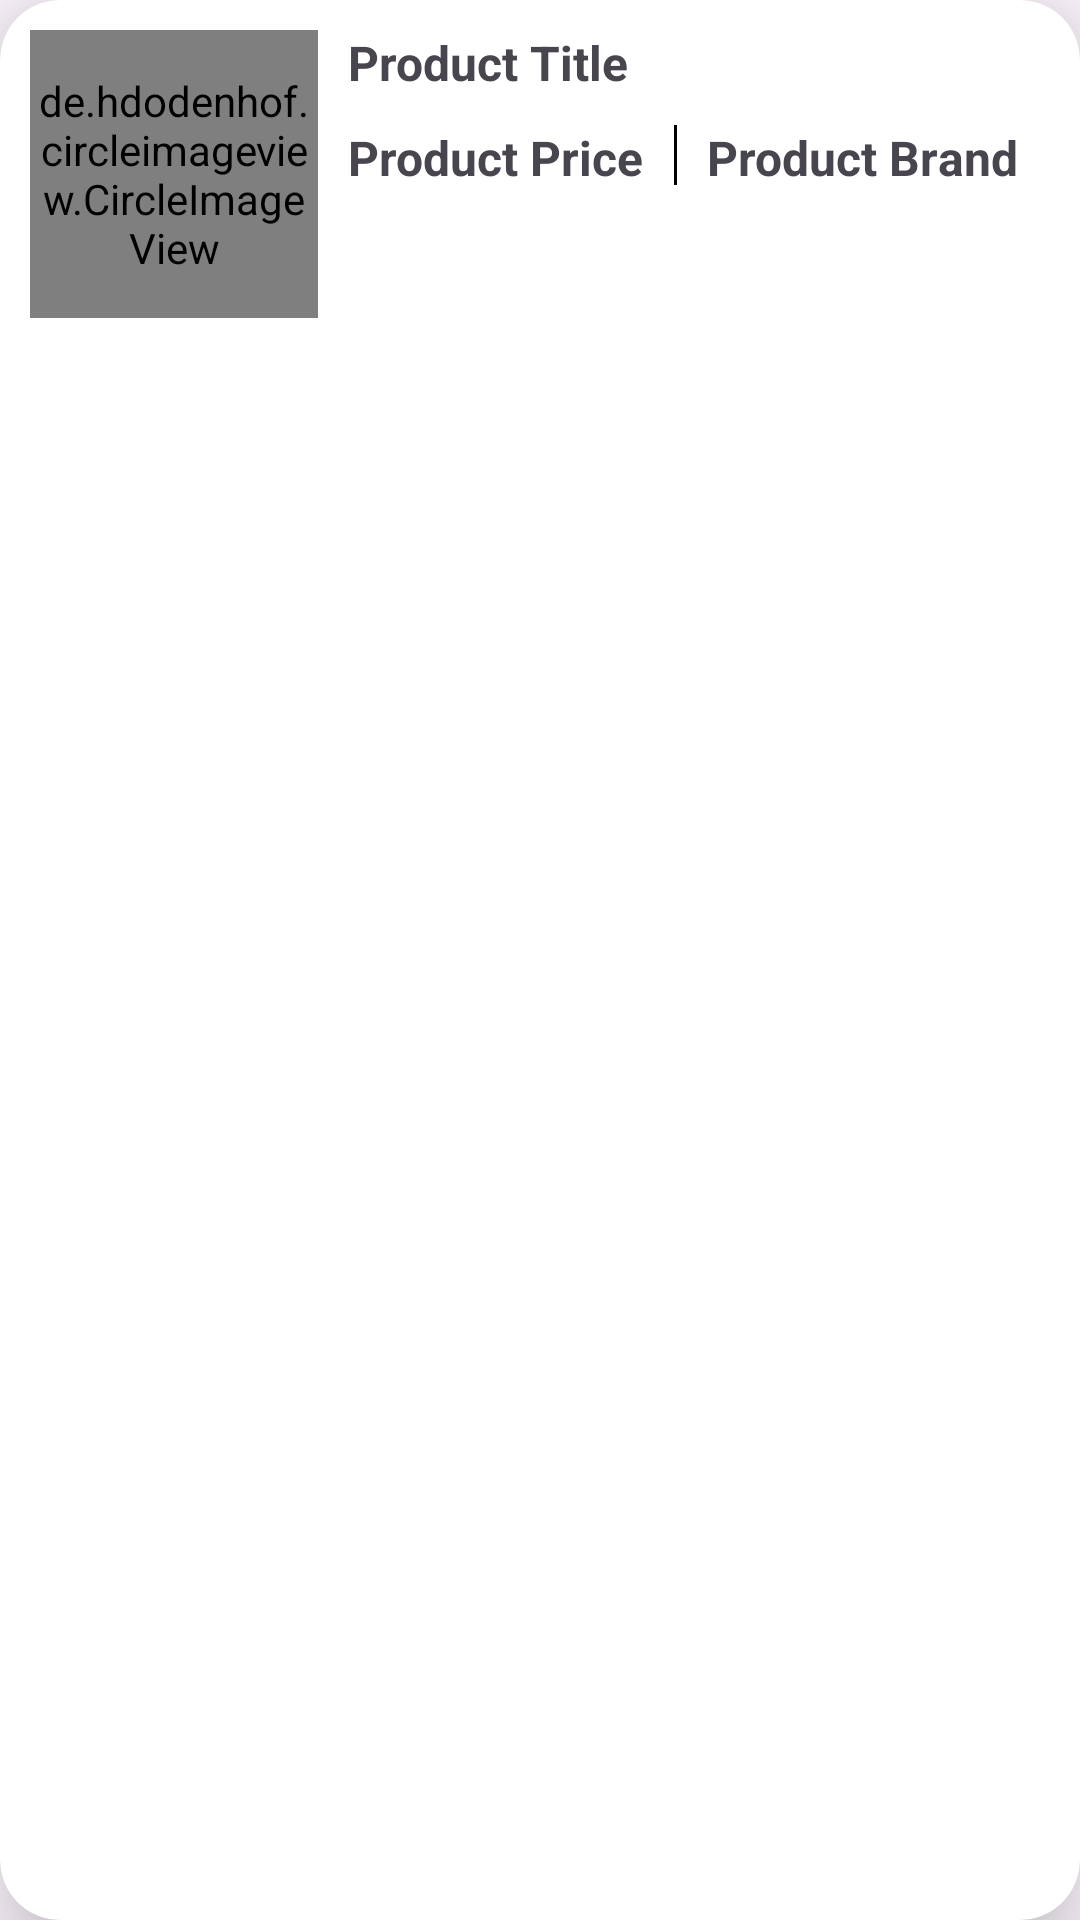

Here is an Android app screen rendered from its layout file. Give the layout XML and the strings, colors and styles it references.
<!-- AndroidManifest.xml: application theme Theme.Dummyzon -->
<!-- res/layout/each_item.xml -->
<?xml version="1.0" encoding="utf-8"?>
<androidx.cardview.widget.CardView xmlns:android="http://schemas.android.com/apk/res/android"
    android:layout_width="match_parent"
    android:layout_height="wrap_content"
    xmlns:app="http://schemas.android.com/apk/res-auto"
    app:cardElevation="20dp"
    app:cardCornerRadius="20dp"
    android:layout_margin="10dp"
    android:id="@+id/cardItem">

    <androidx.constraintlayout.widget.ConstraintLayout
        android:layout_width="match_parent"
        android:layout_height="wrap_content"
        android:orientation="horizontal">

        <de.hdodenhof.circleimageview.CircleImageView
            android:layout_margin="10dp"
            android:id="@+id/ivThumbnail"
            android:layout_width="96dp"
            android:layout_height="96dp"
            android:src="@drawable/transparent_logo"
            app:civ_border_width="1dp"
            app:civ_border_color="@color/yellow"
            app:layout_constraintTop_toTopOf="parent"
            app:layout_constraintBottom_toBottomOf="parent"
            app:layout_constraintStart_toStartOf="parent"/>

        <TextView
            android:layout_width="wrap_content"
            android:layout_height="wrap_content"
            android:id="@+id/tvTitle"
            android:textStyle="bold"
            android:textSize="16sp"
            android:text="@string/product_title"
            android:layout_margin="10dp"
            app:layout_constraintStart_toEndOf="@id/ivThumbnail"
            app:layout_constraintTop_toTopOf="parent" />

        <TextView
            android:layout_width="wrap_content"
            android:layout_height="wrap_content"
            android:id="@+id/tvPrice"
            android:textStyle="bold"
            android:textSize="16sp"
            android:text="@string/product_price"
            android:layout_margin="10dp"
            app:layout_constraintStart_toEndOf="@id/ivThumbnail"
            app:layout_constraintTop_toBottomOf="@id/tvTitle" />

        <View
            android:id="@+id/line"
            android:layout_width="1dp"
            android:layout_height="20dp"
            android:layout_margin="10dp"
            android:background="@color/black"
            app:layout_constraintEnd_toStartOf="@id/tvBrand"
            app:layout_constraintStart_toEndOf="@id/tvPrice"
            app:layout_constraintTop_toBottomOf="@+id/tvTitle" />

        <TextView
            android:layout_width="wrap_content"
            android:layout_height="wrap_content"
            android:id="@+id/tvBrand"
            android:textStyle="bold"
            android:textSize="16sp"
            android:text="@string/product_brand"
            android:layout_margin="10dp"
            app:layout_constraintStart_toEndOf="@id/line"
            app:layout_constraintTop_toBottomOf="@id/tvTitle" />

    </androidx.constraintlayout.widget.ConstraintLayout>

</androidx.cardview.widget.CardView>
<!-- resources referenced by this layout -->
<resources>
  <color name="black">#FF000000</color>
  <color name="yellow">#ffc801</color>
  <!-- drawable transparent_logo: png bitmap (drawable, 26648 bytes) -->
  <string name="product_brand">Product Brand</string>
  <string name="product_price">Product Price</string>
  <string name="product_title">Product Title</string>
  <style name="Theme.Dummyzon" parent="Theme.Material3.Light.NoActionBar">
          
          <item name="colorPrimary">@color/purple_500</item>
          <item name="colorPrimaryVariant">@color/purple_700</item>
          <item name="colorOnPrimary">@color/white</item>
          
          <item name="colorSecondary">@color/teal_200</item>
          <item name="colorSecondaryVariant">@color/teal_700</item>
          <item name="colorOnSecondary">@color/black</item>
          
          <item name="android:statusBarColor">@color/yellow</item>
          
          
          <item name="android:windowIsTranslucent">true</item>
      </style>
  <color name="purple_500">#FF6200EE</color>
  <color name="purple_700">#FF3700B3</color>
  <color name="white">#FFFFFFFF</color>
  <color name="teal_200">#FF03DAC5</color>
  <color name="teal_700">#FF018786</color>
</resources>
